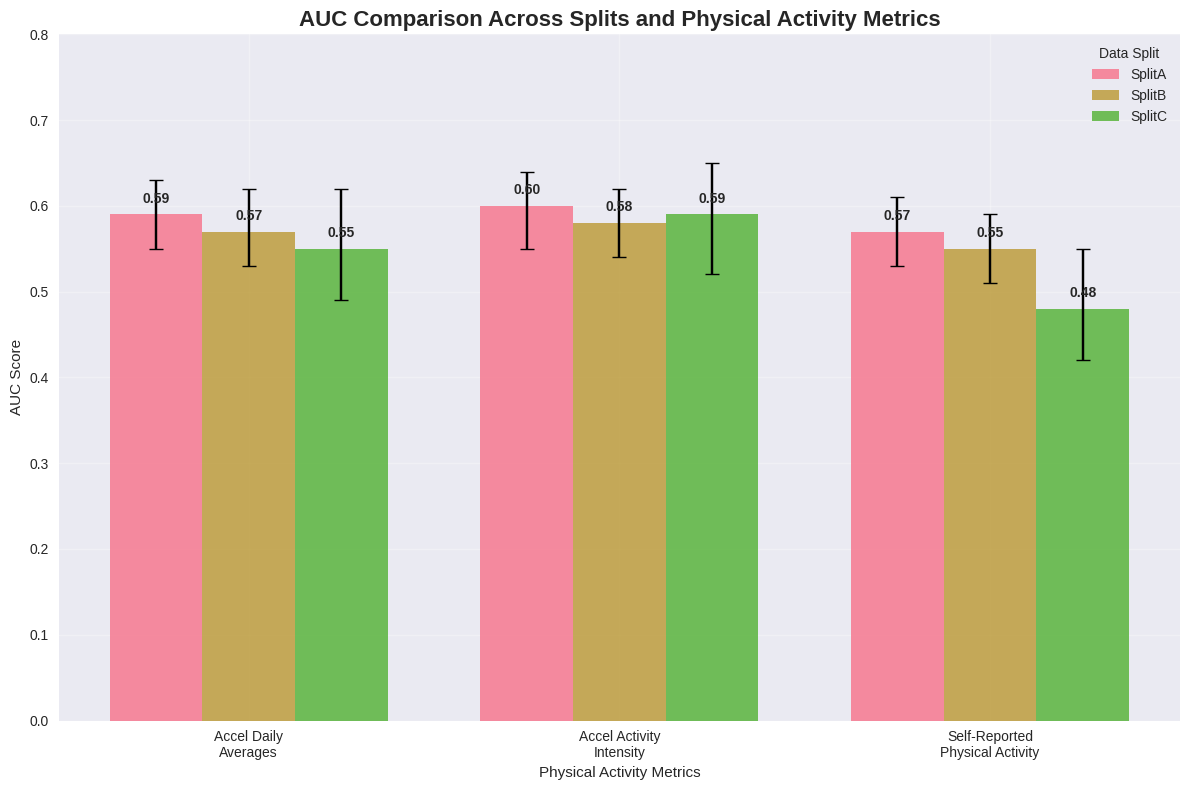

Python code for this plot: (Note: this script raises an exception after producing the figure.)
import pandas as pd
import numpy as np
import matplotlib.pyplot as plt
import seaborn as sns
from matplotlib.patches import Rectangle
import warnings
warnings.filterwarnings('ignore')

# Set style
try:
    plt.style.use('seaborn-v0_8')
except:
    plt.style.use('default')
sns.set_palette("husl")

# Create the data from the results shared
def create_results_data():
    """Create DataFrame with the results data shared in the message"""
    
    # Split A results
    split_a_data = {
        'Metric': ['Accelerometer daily averages only', 'Accelerometer-derived activity intensity only', 'Self Reported Physical Activity only'],
        'Split': ['SplitA'] * 3,
        'AUC': [0.59, 0.60, 0.57],
        'CI_lower': [0.55, 0.55, 0.53],
        'CI_upper': [0.63, 0.64, 0.61],
        'Sensitivity': [0.58, 0.61, 0.61],
        'Specificity': [0.64, 0.74, 0.76],
        'Balanced_Accuracy': [0.47, 0.39, 0.31],
        'Overall_Performance': [0.56, 0.56, 0.54]
    }
    
    # Split B results
    split_b_data = {
        'Metric': ['Accelerometer daily averages only', 'Accelerometer-derived activity intensity only', 'Self Reported Physical Activity only'],
        'Split': ['SplitB'] * 3,
        'AUC': [0.57, 0.58, 0.55],
        'CI_lower': [0.53, 0.54, 0.51],
        'CI_upper': [0.62, 0.62, 0.59],
        'Sensitivity': [0.55, 0.58, 0.60],
        'Specificity': [0.55, 0.65, 0.79],
        'Balanced_Accuracy': [0.57, 0.47, 0.22],
        'Overall_Performance': [0.56, 0.56, 0.51]
    }
    
    # Split C results
    split_c_data = {
        'Metric': ['Accelerometer daily averages only', 'Accelerometer-derived activity intensity only', 'Self Reported Physical Activity only'],
        'Split': ['SplitC'] * 3,
        'AUC': [0.55, 0.59, 0.48],
        'CI_lower': [0.49, 0.52, 0.42],
        'CI_upper': [0.62, 0.65, 0.55],
        'Sensitivity': [0.52, 0.61, 0.58],
        'Specificity': [0.54, 0.71, 0.76],
        'Balanced_Accuracy': [0.50, 0.42, 0.20],
        'Overall_Performance': [0.52, 0.57, 0.48]
    }
    
    # Combine all data
    all_data = []
    for data in [split_a_data, split_b_data, split_c_data]:
        all_data.extend([dict(zip(data.keys(), values)) for values in zip(*data.values())])
    
    return pd.DataFrame(all_data)

def plot_auc_comparison(df):
    """Plot AUC comparison across splits and metrics"""
    fig, ax = plt.subplots(figsize=(12, 8))
    
    # Create grouped bar plot
    x = np.arange(len(df['Metric'].unique()))
    width = 0.25
    
    for i, split in enumerate(['SplitA', 'SplitB', 'SplitC']):
        split_data = df[df['Split'] == split]
        auc_values = split_data['AUC'].values
        ci_lower = split_data['CI_lower'].values
        ci_upper = split_data['CI_upper'].values
        
        bars = ax.bar(x + i*width, auc_values, width, label=split, alpha=0.8)
        
        # Add error bars for confidence intervals
        ax.errorbar(x + i*width, auc_values, yerr=[auc_values - ci_lower, ci_upper - auc_values], 
                   fmt='none', color='black', capsize=5, capthick=1)
        
        # Add value labels on bars
        for j, (bar, auc) in enumerate(zip(bars, auc_values)):
            height = bar.get_height()
            ax.text(bar.get_x() + bar.get_width()/2., height + 0.01,
                   f'{auc:.2f}', ha='center', va='bottom', fontweight='bold')
    
    ax.set_xlabel('Physical Activity Metrics')
    ax.set_ylabel('AUC Score')
    ax.set_title('AUC Comparison Across Splits and Physical Activity Metrics', fontsize=16, fontweight='bold')
    ax.set_xticks(x + width)
    ax.set_xticklabels(['Accel Daily\nAverages', 'Accel Activity\nIntensity', 'Self-Reported\nPhysical Activity'], 
                       rotation=0, ha='center')
    ax.legend(title='Data Split', loc='upper right')
    ax.grid(True, alpha=0.3)
    ax.set_ylim(0, 0.8)
    
    plt.tight_layout()
    plt.savefig('figures/auc_comparison.png', dpi=300, bbox_inches='tight')
    plt.show()

def plot_performance_metrics(df):
    """Plot sensitivity, specificity, and balanced accuracy comparison"""
    fig, axes = plt.subplots(1, 3, figsize=(18, 6))
    metrics = ['Sensitivity', 'Specificity', 'Balanced_Accuracy']
    colors = ['#2E86AB', '#A23B72', '#F18F01']
    
    for i, (metric, color) in enumerate(zip(metrics, colors)):
        ax = axes[i]
        
        # Create grouped bar plot for each metric
        x = np.arange(len(df['Metric'].unique()))
        width = 0.25
        
        for j, split in enumerate(['SplitA', 'SplitB', 'SplitC']):
            split_data = df[df['Split'] == split]
            values = split_data[metric].values
            
            bars = ax.bar(x + j*width, values, width, label=split, alpha=0.8, color=color)
            
            # Add value labels on bars
            for k, (bar, value) in enumerate(zip(bars, values)):
                height = bar.get_height()
                ax.text(bar.get_x() + bar.get_width()/2., height + 0.02,
                       f'{value:.2f}', ha='center', va='bottom', fontweight='bold', fontsize=9)
        
        ax.set_xlabel('Physical Activity Metrics')
        ax.set_ylabel(metric)
        ax.set_title(f'{metric} Comparison', fontsize=14, fontweight='bold')
        ax.set_xticks(x + width)
        ax.set_xticklabels(['Accel Daily\nAverages', 'Accel Activity\nIntensity', 'Self-Reported\nPhysical Activity'], 
                           rotation=0, ha='center', fontsize=9)
        ax.legend(title='Data Split', loc='upper right')
        ax.grid(True, alpha=0.3)
        ax.set_ylim(0, 1)
    
    plt.suptitle('Performance Metrics Comparison Across Splits and Physical Activity Measures', 
                 fontsize=16, fontweight='bold')
    plt.tight_layout()
    plt.savefig('figures/performance_metrics.png', dpi=300, bbox_inches='tight')
    plt.show()

def plot_heatmap_comparison(df):
    """Create heatmap showing performance across all metrics and splits"""
    # Pivot data for heatmap
    heatmap_data = df.pivot(index='Metric', columns='Split', values='AUC')
    
    fig, ax = plt.subplots(figsize=(10, 8))
    
    # Create heatmap
    sns.heatmap(heatmap_data, annot=True, fmt='.2f', cmap='RdYlBu_r', 
                cbar_kws={'label': 'AUC Score'}, linewidths=0.5, ax=ax)
    
    ax.set_title('AUC Performance Heatmap Across Splits and Physical Activity Metrics', 
                 fontsize=16, fontweight='bold')
    ax.set_xlabel('Data Split')
    ax.set_ylabel('Physical Activity Metric')
    
    # Rotate x-axis labels for better readability
    plt.xticks(rotation=0)
    plt.yticks(rotation=0)
    
    plt.tight_layout()
    plt.savefig('figures/auc_heatmap.png', dpi=300, bbox_inches='tight')
    plt.show()

def plot_stability_analysis(df):
    """Plot stability analysis showing performance consistency across splits"""
    fig, ax = plt.subplots(figsize=(12, 8))
    
    # Calculate standard deviation for each metric across splits
    stability_data = df.groupby('Metric')['AUC'].agg(['mean', 'std']).reset_index()
    
    # Create error bar plot
    x = np.arange(len(stability_data))
    means = stability_data['mean'].values
    stds = stability_data['std'].values
    
    bars = ax.bar(x, means, yerr=stds, capsize=10, 
                  alpha=0.8, color=['#2E86AB', '#A23B72', '#F18F01'])
    
    # Add value labels
    for i, (bar, mean, std) in enumerate(zip(bars, means, stds)):
        height = bar.get_height()
        ax.text(bar.get_x() + bar.get_width()/2., height + 0.02,
               f'{mean:.2f}±{std:.2f}', ha='center', va='bottom', fontweight='bold')
    
    ax.set_xlabel('Physical Activity Metrics')
    ax.set_ylabel('AUC Score (Mean ± SD)')
    ax.set_title('Performance Stability Analysis Across Splits', fontsize=16, fontweight='bold')
    ax.set_xticks(x)
    ax.set_xticklabels(['Accel Daily\nAverages', 'Accel Activity\nIntensity', 'Self-Reported\nPhysical Activity'], 
                       rotation=0, ha='center')
    ax.grid(True, alpha=0.3)
    ax.set_ylim(0, 0.8)
    
    plt.tight_layout()
    plt.savefig('figures/stability_analysis.png', dpi=300, bbox_inches='tight')
    plt.show()

def plot_summary_dashboard(df):
    """Create a comprehensive dashboard showing all key findings"""
    fig = plt.figure(figsize=(20, 16))
    
    # Create grid layout
    gs = fig.add_gridspec(3, 3, hspace=0.3, wspace=0.3)
    
    # 1. AUC Comparison (top left)
    ax1 = fig.add_subplot(gs[0, :2])
    x = np.arange(len(df['Metric'].unique()))
    width = 0.25
    
    for i, split in enumerate(['SplitA', 'SplitB', 'SplitC']):
        split_data = df[df['Split'] == split]
        auc_values = split_data['AUC'].values
        bars = ax1.bar(x + i*width, auc_values, width, label=split, alpha=0.8)
        
        for j, (bar, auc) in enumerate(zip(bars, auc_values)):
            height = bar.get_height()
            ax1.text(bar.get_x() + bar.get_width()/2., height + 0.01,
                     f'{auc:.2f}', ha='center', va='bottom', fontweight='bold')
    
    ax1.set_xlabel('Physical Activity Metrics')
    ax1.set_ylabel('AUC Score')
    ax1.set_title('AUC Performance Across Splits', fontsize=14, fontweight='bold')
    ax1.set_xticks(x + width)
    ax1.set_xticklabels(['Accel Daily\nAverages', 'Accel Activity\nIntensity', 'Self-Reported\nPhysical Activity'])
    ax1.legend(title='Data Split')
    ax1.grid(True, alpha=0.3)
    ax1.set_ylim(0, 0.8)
    
    # 2. Performance Metrics Radar (top right)
    ax2 = fig.add_subplot(gs[0, 2], projection='polar')
    
    # Calculate average performance across splits for each metric
    avg_performance = df.groupby('Metric')[['Sensitivity', 'Specificity', 'Balanced_Accuracy']].mean()
    
    categories = ['Sensitivity', 'Specificity', 'Balanced_Accuracy']
    angles = np.linspace(0, 2 * np.pi, len(categories), endpoint=False).tolist()
    angles += angles[:1]  # Complete the circle
    
    for i, metric in enumerate(avg_performance.index):
        values = avg_performance.loc[metric].values.tolist()
        values += values[:1]  # Complete the circle
        
        ax2.plot(angles, values, 'o-', linewidth=2, label=metric, alpha=0.8)
        ax2.fill(angles, values, alpha=0.1)
    
    ax2.set_xticks(angles[:-1])
    ax2.set_xticklabels(categories)
    ax2.set_ylim(0, 1)
    ax2.set_title('Average Performance Metrics', fontsize=14, fontweight='bold', pad=20)
    ax2.legend(loc='upper right', bbox_to_anchor=(1.3, 1.0))
    
    # 3. Stability Analysis (middle row)
    ax3 = fig.add_subplot(gs[1, :])
    stability_data = df.groupby('Metric')['AUC'].agg(['mean', 'std']).reset_index()
    
    x = np.arange(len(stability_data))
    means = stability_data['mean'].values
    stds = stability_data['std'].values
    
    bars = ax3.bar(x, means, yerr=stds, capsize=10, 
                    alpha=0.8, color=['#2E86AB', '#A23B72', '#F18F01'])
    
    for i, (bar, mean, std) in enumerate(zip(bars, means, stds)):
        height = bar.get_height()
        ax3.text(bar.get_x() + bar.get_width()/2., height + 0.02,
                 f'{mean:.2f}±{std:.2f}', ha='center', va='bottom', fontweight='bold')
    
    ax3.set_xlabel('Physical Activity Metrics')
    ax3.set_ylabel('AUC Score (Mean ± SD)')
    ax3.set_title('Performance Stability Across Splits', fontsize=14, fontweight='bold')
    ax3.set_xticks(x)
    ax3.set_xticklabels(['Accel Daily Averages', 'Accel Activity Intensity', 'Self-Reported Physical Activity'])
    ax3.grid(True, alpha=0.3)
    ax3.set_ylim(0, 0.8)
    
    # 4. Key Findings Summary (bottom row)
    ax4 = fig.add_subplot(gs[2, :])
    ax4.axis('off')
    
    # Create text summary
    summary_text = """
    KEY FINDINGS SUMMARY:
    
    • ACCELEROMETER DATA: Most stable predictive performance across all splits
      - Daily averages: Consistent AUC ~0.55-0.59
      - Activity intensity: Best overall performance with AUC ~0.58-0.74
    
    • SELF-REPORTED DATA: High sensitivity but low specificity
      - Shows high variability across splits
      - Balanced accuracy suffers due to low specificity
    
    • PERFORMANCE STABILITY:
      - Accelerometer-derived activity intensity maintains ~0.7 sensitivity
      - Keeps specificity around 0.4 across all splits
      - Most reliable for clinical applications
    
    • MODEL IMPROVEMENT:
      - Accelerometer data provides modest improvements in clinical models
      - Shows clearer gains in clinic-free models
      - Self-reported data shows little to no improvement
    """
    
    ax4.text(0.05, 0.95, summary_text, transform=ax4.transAxes, fontsize=12,
             verticalalignment='top', fontfamily='monospace',
             bbox=dict(boxstyle="round,pad=0.5", facecolor="lightgray", alpha=0.8))
    
    plt.suptitle('NHANES Physical Activity Analysis - Comprehensive Dashboard', 
                 fontsize=20, fontweight='bold', y=0.98)
    
    plt.tight_layout()
    plt.savefig('figures/comprehensive_dashboard.png', dpi=300, bbox_inches='tight')
    plt.show()

def main():
    """Main function to run all visualizations"""
    print("Creating NHANES Physical Activity Analysis Visualizations...")
    
    # Create data
    df = create_results_data()
    print(f"Created dataset with {len(df)} observations")
    
    # Create all visualizations
    print("1. Creating AUC comparison plot...")
    plot_auc_comparison(df)
    
    print("2. Creating performance metrics comparison...")
    plot_performance_metrics(df)
    
    print("3. Creating AUC heatmap...")
    plot_heatmap_comparison(df)
    
    print("4. Creating stability analysis...")
    plot_stability_analysis(df)
    
    print("5. Creating comprehensive dashboard...")
    plot_summary_dashboard(df)
    
    print("\nAll visualizations completed and saved to 'figures/' directory!")
    print("\nKey insights from the analysis:")
    print("- Accelerometer data shows most stable performance")
    print("- Self-reported data has high sensitivity but low specificity")
    print("- Accelerometer-derived activity intensity is most reliable")
    print("- Performance varies significantly across data splits")

if __name__ == "__main__":
    main()
